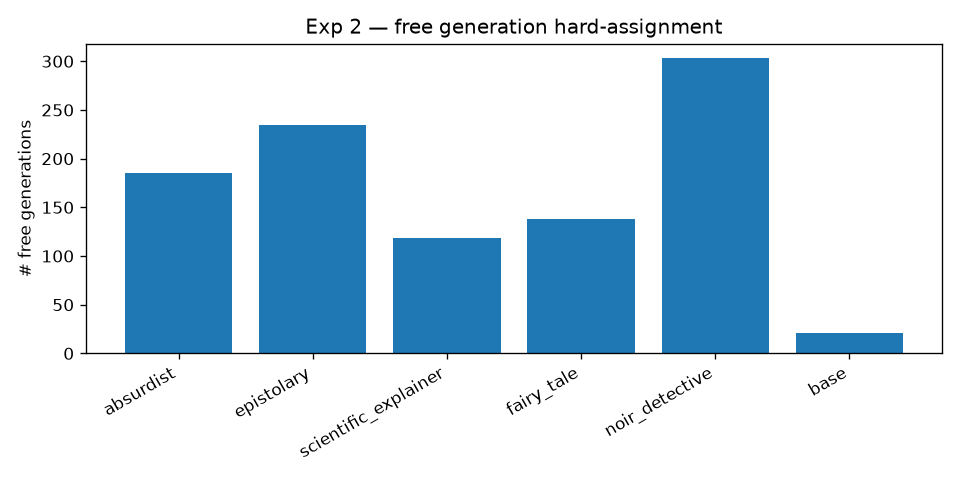

Data behind this chart, as committed beside it:
absurdist, epistolary, scientific_explainer, fairy_tale, noir_detective, base
185, 235, 118, 138, 303, 21
